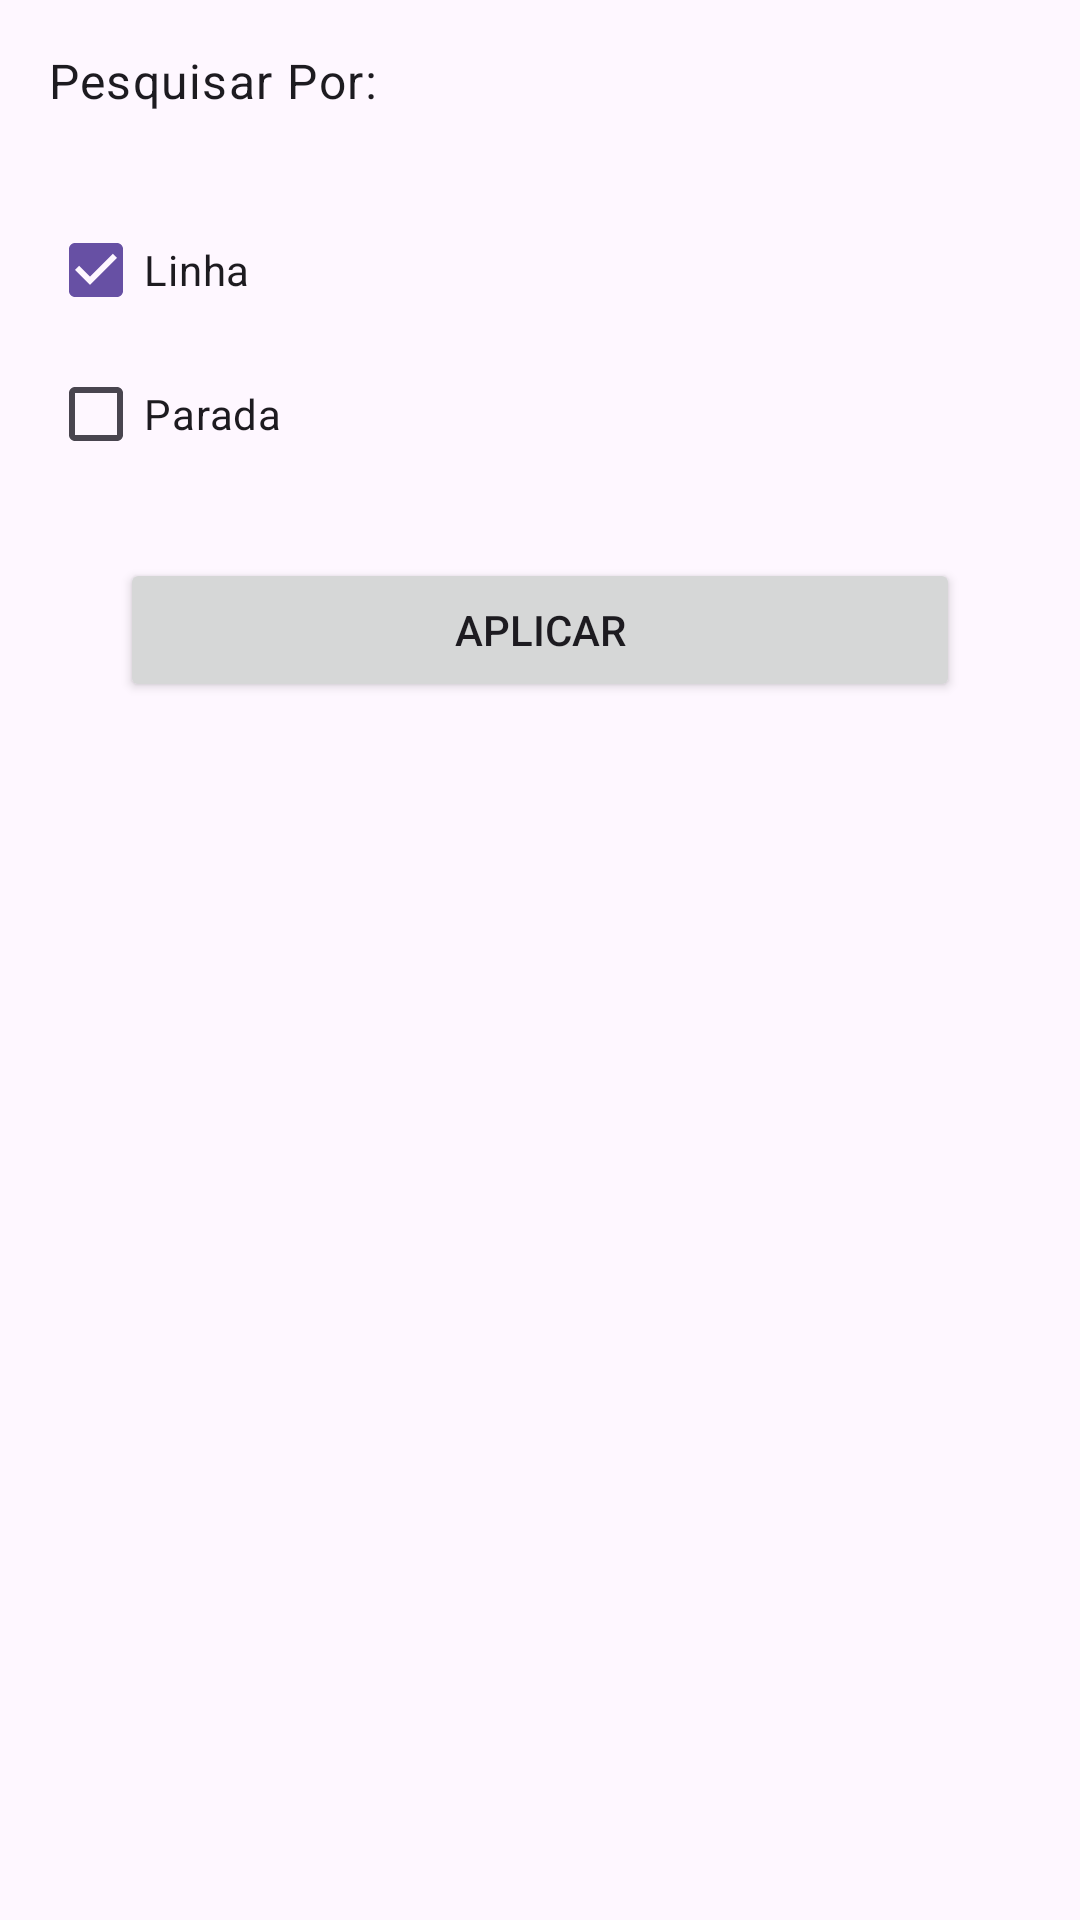

Produce the Android XML layout that renders to this screen, including the resource entries it uses.
<!-- AndroidManifest.xml: application theme Theme.MyBus -->
<!-- res/layout/dialog_layout.xml -->
<?xml version="1.0" encoding="utf-8"?>
<LinearLayout xmlns:android="http://schemas.android.com/apk/res/android"
    android:layout_width="match_parent"
    android:layout_height="wrap_content"
    android:orientation="vertical"
    android:padding="16dp">

    <TextView
        android:id="@+id/dialog_text"
        android:layout_width="wrap_content"
        android:layout_height="50dp"
        android:textAppearance="@style/TextAppearance.Material3.BodyLarge"
        android:text="Pesquisar Por: " />

    <CheckBox
        android:id="@+id/check_linha"
        android:layout_width="wrap_content"
        android:layout_height="wrap_content"
        android:text="Linha"
        android:checked="true"/>

    <CheckBox
        android:id="@+id/check_parada"
        android:layout_width="wrap_content"
        android:layout_height="wrap_content"
        android:text="Parada"/>

    <Button
        android:layout_margin="24dp"
        android:id="@+id/dialog_button"
        android:layout_width="match_parent"
        android:layout_height="wrap_content"
        android:text="aplicar" />
</LinearLayout>
<!-- resources referenced by this layout -->
<resources>
  <style name="Theme.MyBus" parent="Base.Theme.MyBus" />
  <style name="Base.Theme.MyBus" parent="Theme.Material3.DayNight.NoActionBar">
          
          
      </style>
</resources>
